The GitHub repository MChandraR/MangroveClassification contains a labelled image folder "datasets" with 5 categories: Bruguiera Gymnorrhiza, Lumnitzera Littorea, Rhizophora Apiculata, Sonneratia Alba, Xylocarpus Granatum. Examples follow, each with its label.

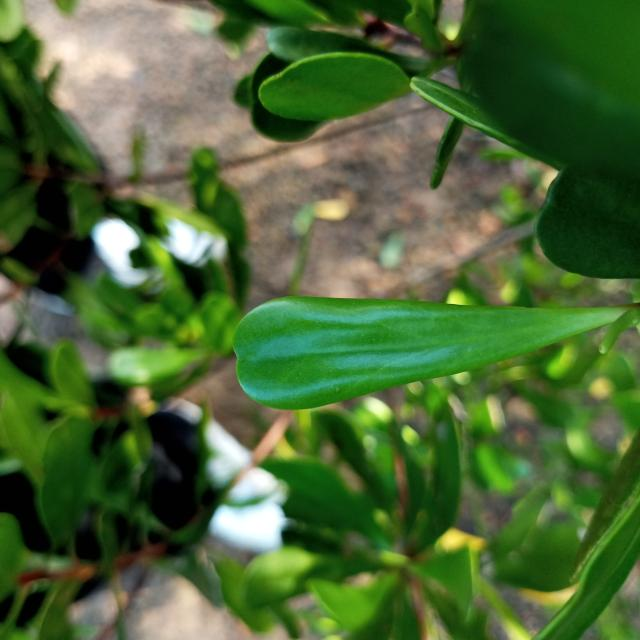
Label: Lumnitzera Littorea

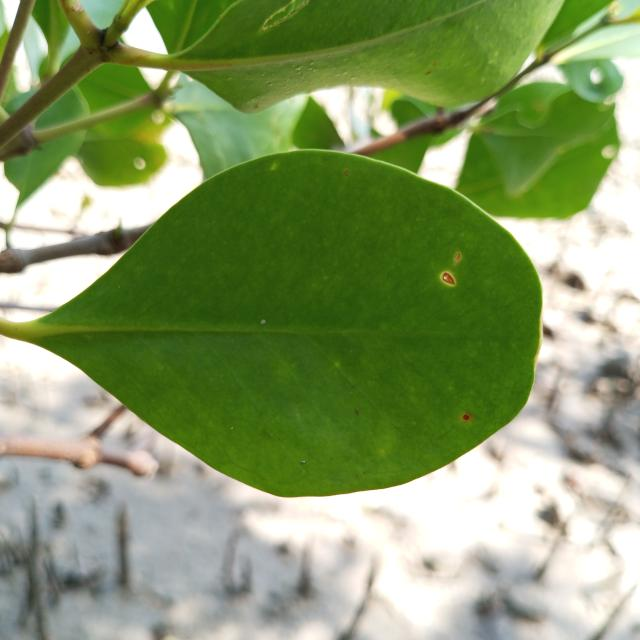
Label: Sonneratia Alba

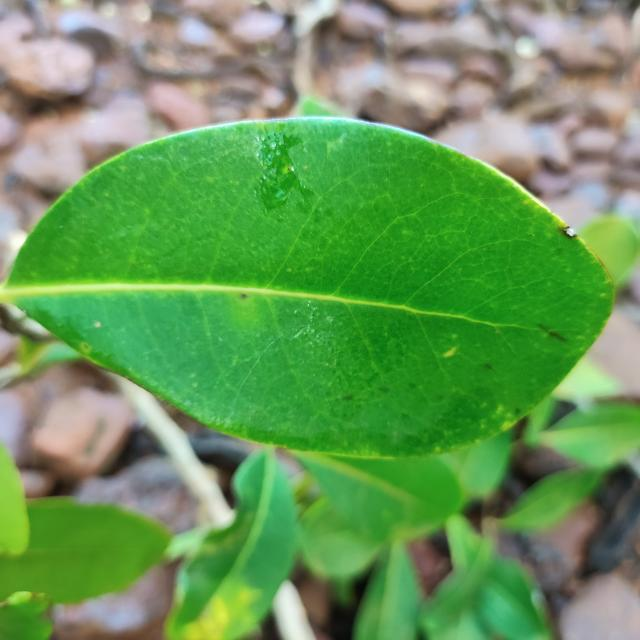
Label: Xylocarpus Granatum

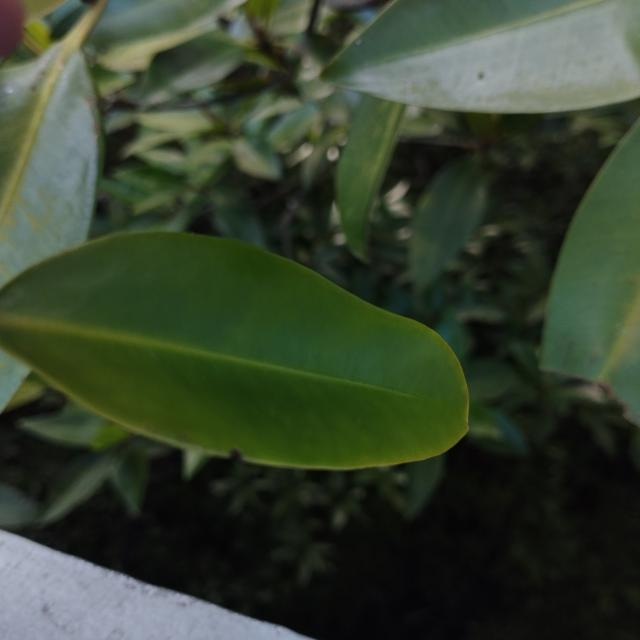
Label: Bruguiera Gymnorrhiza

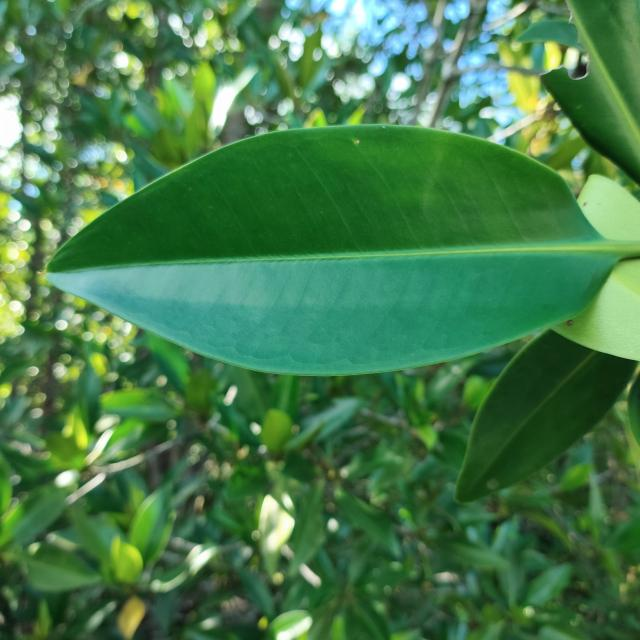
Label: Rhizophora Apiculata

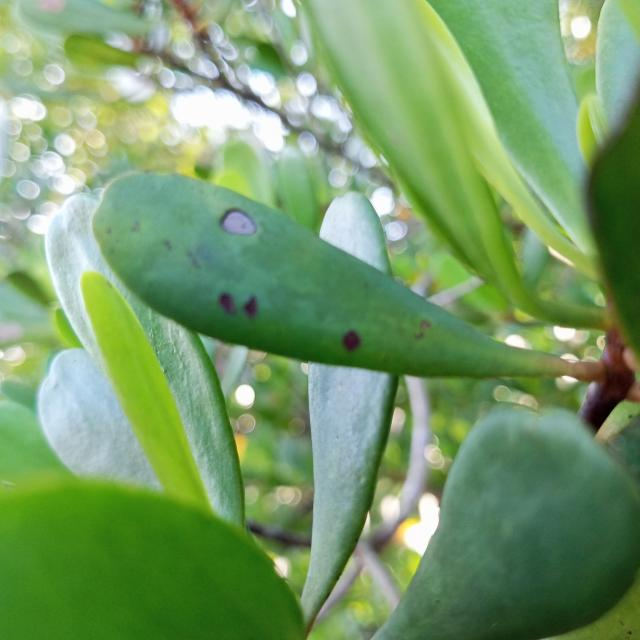
Label: Lumnitzera Littorea
